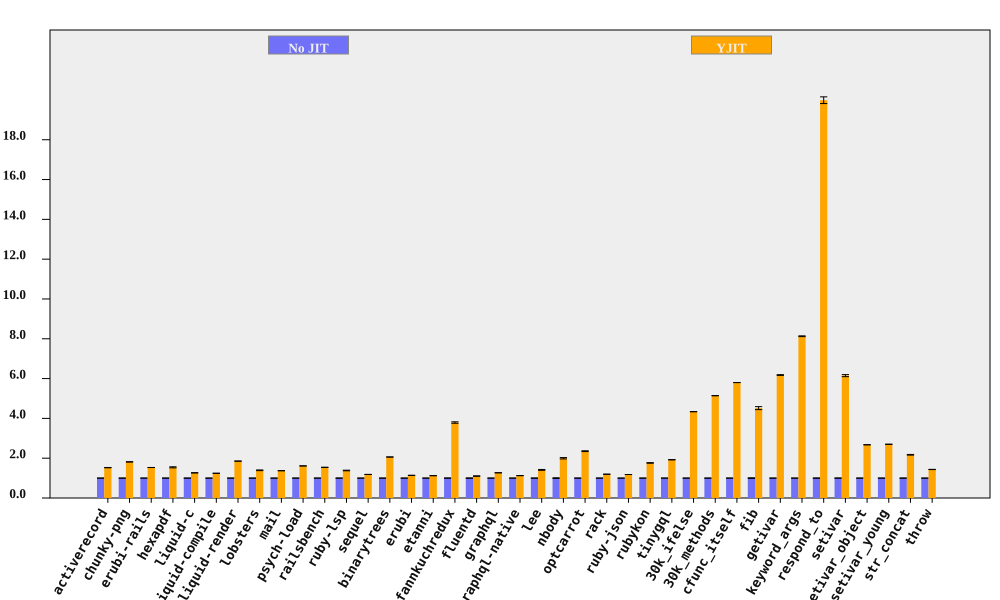

The data file committed next to this chart (first rows):
bench, No JIT (ms), No JIT RSD, YJIT (ms), YJIT RSD, YJIT spd, YJIT spd RSD, % in YJIT
activerecord, 204.9, 0.3204, 134.3, 0.4369, 1.526, 0.5418, 99.96
chunky-png, 2436, 0.4864, 1342, 0.08129, 1.815, 0.4931, 99.99
erubi-rails, 6255, 0.04928, 4081, 0.09023, 1.533, 0.1028, 99.89
hexapdf, 8553, 0.5955, 5549, 1.651, 1.541, 1.755, 93.74
liquid-c, 234.8, 0.3015, 185.8, 0.469, 1.264, 0.5576, 99.74
liquid-compile, 214.3, 0.1278, 172.5, 0.1346, 1.243, 0.1856, 99.95
liquid-render, 546.5, 0.1437, 294.9, 0.2287, 1.853, 0.2701, 99.86
lobsters, 3054, 0.3749, 2194, 1.198, 1.392, 1.255, 99.31
mail, 463.9, 0.153, 338.2, 0.1382, 1.372, 0.2062, 99.9
psych-load, 7967, 0.1143, 4941, 0.04806, 1.613, 0.124, 100
railsbench, 7408, 0.05761, 4811, 0.5188, 1.54, 0.522, 99.55
ruby-lsp, 207.2, 0.7343, 150, 0.8248, 1.382, 1.104, 95.11
sequel, 229.3, 0.2093, 193.7, 0.2218, 1.184, 0.305, 99.9
binarytrees, 979.7, 0.2216, 475.6, 0.09421, 2.06, 0.2408, 100
erubi, 661.1, 0.11, 580.8, 0.2381, 1.138, 0.2623, 99.98
etanni, 953.4, 0.04712, 849.5, 0.1023, 1.122, 0.1126, 99.98
fannkuchredux, 5851, 0.9473, 1543, 0.103, 3.792, 0.9528, 90.92
fluentd, 5185, 0.9542, 4707, 0.559, 1.102, 1.106, 99.98
graphql, 12421, 0.07835, 9799, 0.05047, 1.268, 0.0932, 99.63
graphql-native, 1525, 0.1765, 1355, 0.08945, 1.125, 0.1979, 99.93
lee, 3513, 0.9031, 2487, 1.245, 1.413, 1.538, 99.98
nbody, 296.9, 1.721, 148.7, 0.09124, 1.997, 1.723, 99.95
optcarrot, 18555, 0.5317, 7887, 0.6668, 2.353, 0.8529, 99.5
rack, 475.7, 0.155, 398, 0.3002, 1.195, 0.3378, 97.94
ruby-json, 10459, 0.05979, 8864, 0.02995, 1.18, 0.06687, 99.99
rubykon, 34682, 0.4368, 19679, 0.6564, 1.762, 0.7885, 99.95
tinygql, 2567, 0.3069, 1335, 0.177, 1.923, 0.3543, 99.99
30k_ifelse, 6745, 0.07327, 1555, 0.05581, 4.338, 0.09211, 99.99
30k_methods, 17172, 0.07707, 3340, 0.05931, 5.141, 0.09726, 99.99
cfunc_itself, 276.6, 0.04579, 47.68, 0.01981, 5.8, 0.04989, 98.98
fib, 520.4, 1.663, 115.3, 0.007001, 4.515, 1.663, 100
getivar, 250.1, 0.3099, 40.47, 0.01523, 6.179, 0.3103, 97.88
keyword_args, 620.9, 0.1592, 76.4, 0.1792, 8.127, 0.2397, 99.46
respond_to, 791.8, 0.8436, 39.62, 0.01985, 19.99, 0.8438, 99.47
setivar, 190, 0.8364, 30.9, 0.01913, 6.148, 0.8366, 98.73
setivar_object, 302.5, 0.02389, 113.1, 0.008213, 2.674, 0.02526, 95.69
setivar_young, 305.5, 0.1947, 113.1, 0.009959, 2.7, 0.1949, 95.69
str_concat, 170.8, 0.7425, 78.65, 0.2205, 2.172, 0.7745, 99.97
throw, 64.38, 0.3281, 44.9, 0.2406, 1.434, 0.4069, 99.99
